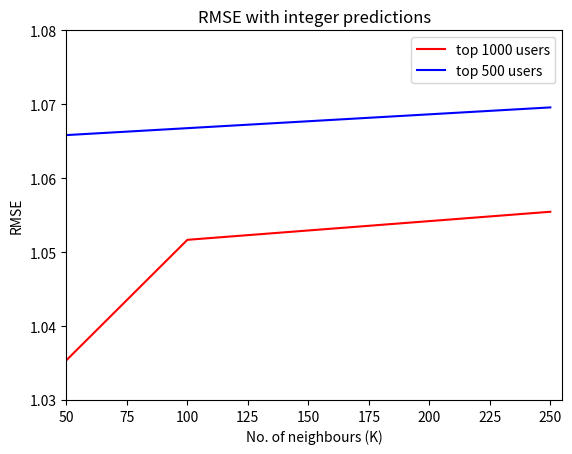

Here is the Python script that generated this plot:
import matplotlib.pyplot as plt

plt.plot([50,100,250],[1.03537432844,1.05166534601,1.05546198416],'r',label='top 1000 users')
plt.plot([50,100,250],[1.06583300756,1.06677082825,1.06957935657],'b',label='top 500 users')
plt.legend(loc='best')
plt.xlabel("No. of neighbours (K)")
plt.ylabel("RMSE")
plt.axis([50,255,1.03,1.08])
plt.title("RMSE with integer predictions")
plt.show()
